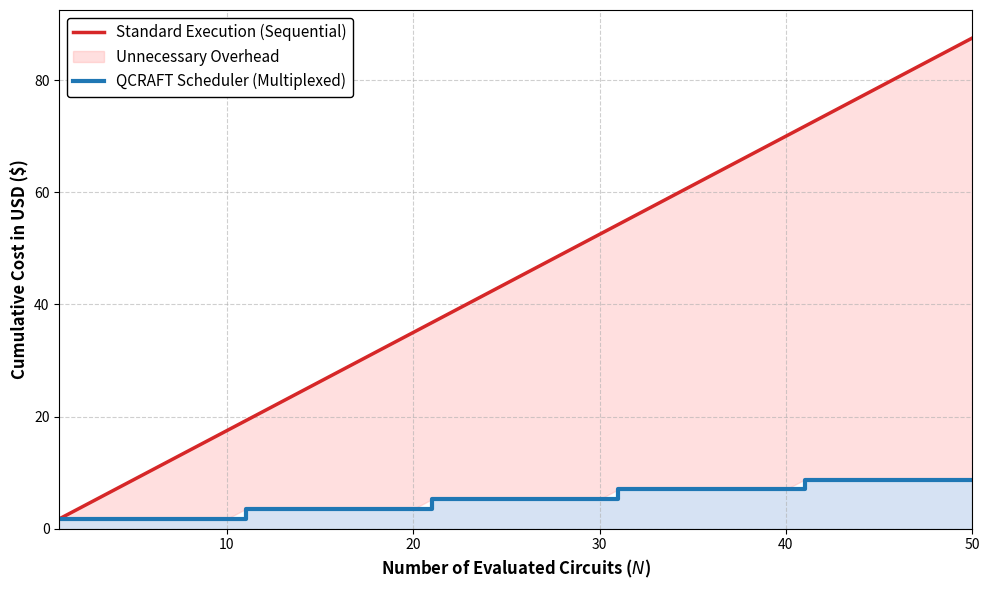

This figure's Python source:
import numpy as np
import matplotlib.pyplot as plt

# --- 1. PARÁMETROS DEL MODELO MATEMÁTICO (Basado en IQM Garnet) ---
N_total = 50           # Total de circuitos a evaluar
T_base = 0.30          # Precio por tarea en AWS ($)
S = 1000               # Número de shots
C_shot = 0.00145       # Precio por shot en IQM Garnet ($)

Q_QPU = 20             # Qubits totales de IQM Garnet
Q_circ = 2             # Qubits por circuito (VQC)

# Calculamos el factor de multiplexación (K)
K = np.floor(Q_QPU / Q_circ)  # Para IQM: 20/2 = 10 circuitos por tarea

# Eje X: de 1 a 50 circuitos
N_array = np.arange(1, N_total + 1)

# --- 2. APLICACIÓN DE LAS FÓRMULAS ---
# Coste por tarea completa = T_base + (S * C_shot) = 0.30 + 1.45 = 1.75$
coste_tarea_unica = T_base + (S * C_shot)

# Función Lineal Tradicional
C_std = N_array * coste_tarea_unica

# Función Escalonada (QCRAFT Scheduler)
# np.ceil redondea hacia arriba (ej: circuito 1 al 10 = 1 lote. Circuito 11 = 2 lotes)
C_qcraft = np.ceil(N_array / K) * coste_tarea_unica

# --- 3. CONFIGURACIÓN Y GENERACIÓN DE LA GRÁFICA ---
plt.figure(figsize=(10, 6))

# Pintamos la línea de coste estándar (Roja)
plt.plot(N_array, C_std, color='#d62728', linewidth=2.5, label='Standard Execution (Sequential)')

# Pintamos el área bajo la curva roja para enfatizar el sobrecoste
plt.fill_between(N_array, C_std, C_qcraft, color='#ff9896', alpha=0.3, label='Unnecessary Overhead')

# Pintamos la línea del Scheduler (Escalonada, Azul)
plt.step(N_array, C_qcraft, where='post', color='#1f77b4', linewidth=3, label='QCRAFT Scheduler (Multiplexed)')

# Pintamos el área bajo la curva azul para mostrar el precio real pagado
plt.fill_between(N_array, C_qcraft, 0, step="post", color='#aec7e8', alpha=0.5)

# --- 4. FORMATO DE LA GRÁFICA (Estilo Académico) ---
plt.xlabel('Number of Evaluated Circuits ($N$)', fontsize=12, fontweight='bold')
plt.ylabel('Cumulative Cost in USD ($)', fontsize=12, fontweight='bold')

# Límites y rejilla
plt.xlim(1, 50)
plt.ylim(0, max(C_std) + 5)
plt.grid(True, linestyle='--', alpha=0.6)

# Leyenda en inglés, sin título (ideal para papers)
plt.legend(loc='upper left', fontsize=11, framealpha=1, edgecolor='black')

# Guardar y mostrar
nombre_archivo = "Cost_Comparison_Chart.png"
plt.tight_layout()
plt.savefig(nombre_archivo, dpi=300, bbox_inches='tight')
print(f"✅ Gráfica generada con éxito: {nombre_archivo}")
plt.show()
